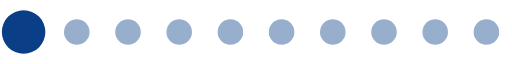
t = 0.00 s
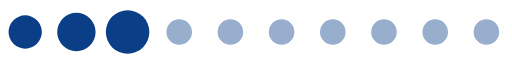
t = 0.20 s
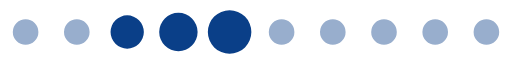
t = 0.39 s
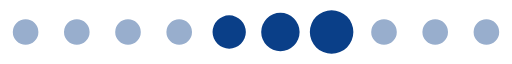
t = 0.59 s
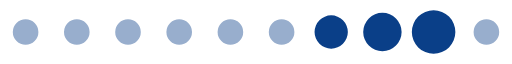
t = 0.78 s
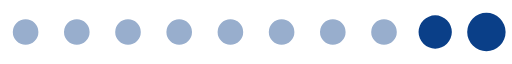
t = 0.98 s

The animated SVG that drew these frames (rendered in a browser with its animation timeline set to each time). Animation: 1 SMIL element (animateTransform=1); one cycle of 1.17 s, repeats indefinitely.

<?xml version="1.0" encoding="UTF-8" standalone="no"?><svg xmlns:svg="http://www.w3.org/2000/svg" xmlns="http://www.w3.org/2000/svg" xmlns:xlink="http://www.w3.org/1999/xlink" version="1.0" width="160px" height="20px" viewBox="0 0 128 16" xml:space="preserve"><path fill="#98aecd" d="M6.4,4.8A3.2,3.2,0,1,1,3.2,8,3.2,3.2,0,0,1,6.4,4.8Zm12.8,0A3.2,3.2,0,1,1,16,8,3.2,3.2,0,0,1,19.2,4.8ZM32,4.8A3.2,3.2,0,1,1,28.8,8,3.2,3.2,0,0,1,32,4.8Zm12.8,0A3.2,3.2,0,1,1,41.6,8,3.2,3.2,0,0,1,44.8,4.8Zm12.8,0A3.2,3.2,0,1,1,54.4,8,3.2,3.2,0,0,1,57.6,4.8Zm12.8,0A3.2,3.2,0,1,1,67.2,8,3.2,3.2,0,0,1,70.4,4.8Zm12.8,0A3.2,3.2,0,1,1,80,8,3.2,3.2,0,0,1,83.2,4.8ZM96,4.8A3.2,3.2,0,1,1,92.8,8,3.2,3.2,0,0,1,96,4.8Zm12.8,0A3.2,3.2,0,1,1,105.6,8,3.2,3.2,0,0,1,108.8,4.8Zm12.8,0A3.2,3.2,0,1,1,118.4,8,3.2,3.2,0,0,1,121.6,4.8Z"/><g><path fill="#0a3f88" d="M-42.7,3.84A4.16,4.16,0,0,1-38.54,8a4.16,4.16,0,0,1-4.16,4.16A4.16,4.16,0,0,1-46.86,8,4.16,4.16,0,0,1-42.7,3.84Zm12.8-.64A4.8,4.8,0,0,1-25.1,8a4.8,4.8,0,0,1-4.8,4.8A4.8,4.8,0,0,1-34.7,8,4.8,4.8,0,0,1-29.9,3.2Zm12.8-.64A5.44,5.44,0,0,1-11.66,8a5.44,5.44,0,0,1-5.44,5.44A5.44,5.44,0,0,1-22.54,8,5.44,5.44,0,0,1-17.1,2.56Z"/><animateTransform attributeName="transform" type="translate" values="23 0;36 0;49 0;62 0;74.5 0;87.5 0;100 0;113 0;125.5 0;138.5 0;151.5 0;164.5 0;178 0" calcMode="discrete" dur="1170ms" repeatCount="indefinite"/></g></svg>
